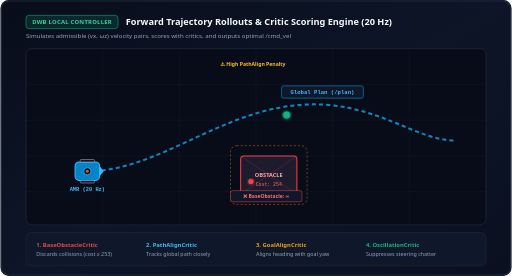
t = 0.00 s
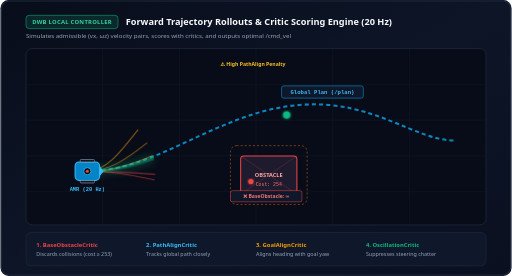
t = 1.20 s
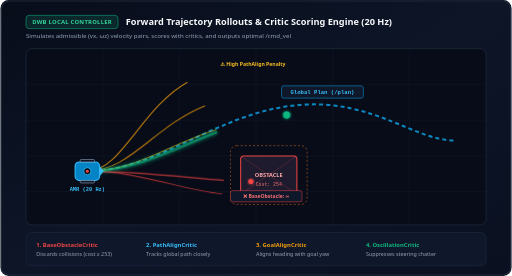
t = 1.80 s
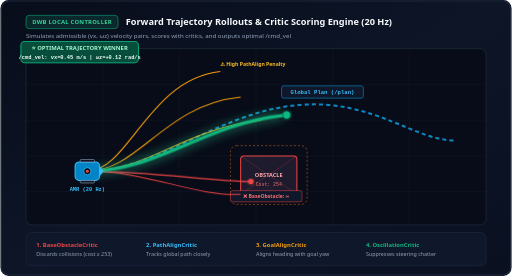
t = 3.00 s
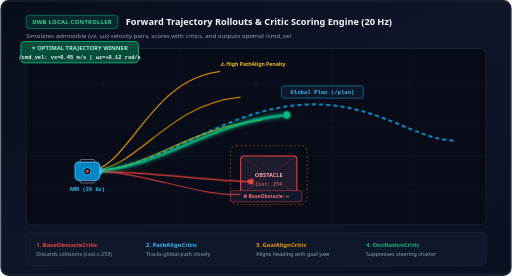
t = 4.05 s
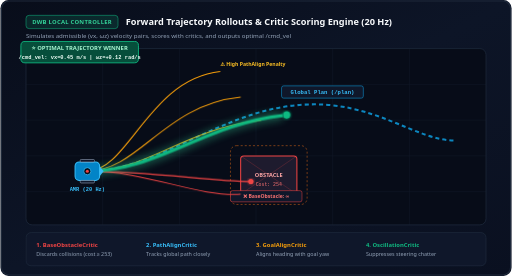
t = 5.10 s

The animated SVG that drew these frames (rendered in a browser with its animation timeline set to each time). Animation: 3 CSS @keyframes rules; one cycle of 6.00 s, repeats indefinitely.

<svg xmlns="http://www.w3.org/2000/svg" viewBox="0 0 1000 540" width="100%" height="100%">
  <defs>
    <linearGradient id="bgGrad" x1="0%" y1="0%" x2="100%" y2="100%">
      <stop offset="0%" stop-color="#080d1a" />
      <stop offset="50%" stop-color="#0d1527" />
      <stop offset="100%" stop-color="#0a1020" />
    </linearGradient>

    <!-- Glowing Filters -->
    <filter id="glowGreen" x="-20%" y="-20%" width="140%" height="140%">
      <feGaussianBlur stdDeviation="3.5" result="blur" />
      <feComposite in="SourceGraphic" in2="blur" operator="over" />
    </filter>
    <filter id="glowRed" x="-20%" y="-20%" width="140%" height="140%">
      <feGaussianBlur stdDeviation="3" result="blur" />
      <feComposite in="SourceGraphic" in2="blur" operator="over" />
    </filter>

    <style><![CDATA[
      @keyframes arcRollout {
        0% { stroke-dashoffset: 400; opacity: 0.3; }
        50% { stroke-dashoffset: 0; opacity: 1; }
        85% { stroke-dashoffset: 0; opacity: 1; }
        100% { stroke-dashoffset: 400; opacity: 0.3; }
      }

      @keyframes pulseOptimal {
        0%, 100% { stroke-width: 4.5px; filter: drop-shadow(0 0 4px #10b981); }
        50% { stroke-width: 6.5px; filter: drop-shadow(0 0 10px #34d399); }
      }

      @keyframes publishVelocityPulse {
        0%, 40% { opacity: 0; transform: translateY(6px); }
        50%, 85% { opacity: 1; transform: translateY(0px); }
        95%, 100% { opacity: 0; transform: translateY(-4px); }
      }

      .animated-rollout {
        stroke-dasharray: 400;
        animation: arcRollout 6s ease-in-out infinite;
      }

      .optimal-arc {
        animation: pulseOptimal 2s ease-in-out infinite, arcRollout 6s ease-in-out infinite;
        stroke-dasharray: 400;
      }

      .cmd-vel-dispatch {
        animation: publishVelocityPulse 6s ease-in-out infinite;
      }
    ]]></style>
  </defs>

  <!-- Background -->
  <rect width="1000" height="540" fill="url(#bgGrad)" rx="16" />
  <rect width="996" height="536" x="2" y="2" fill="none" stroke="#1e293b" stroke-width="2" rx="15" />

  <!-- Title & Header -->
  <g transform="translate(50, 42)">
    <rect x="0" y="-12" width="180" height="26" rx="6" fill="rgba(16, 185, 129, 0.15)" stroke="#10b981" stroke-width="1" />
    <text x="90" y="5" text-anchor="middle" fill="#34d399" font-family="system-ui, sans-serif" font-size="11.5" font-weight="800" letter-spacing="0.5px">
      DWB LOCAL CONTROLLER
    </text>
    <text x="195" y="6" fill="#f8fafc" font-family="system-ui, sans-serif" font-size="18" font-weight="800">
      Forward Trajectory Rollouts &amp; Critic Scoring Engine (20 Hz)
    </text>
    <text x="0" y="32" fill="#94a3b8" font-family="system-ui, sans-serif" font-size="12">
      Simulates admissible (vx, ωz) velocity pairs, scores with critics, and outputs optimal /cmd_vel
    </text>
  </g>

  <!-- ========================================================================= -->
  <!-- MAIN SIMULATION CANVAS: GLOBAL PATH, TRAJECTORY ROLLOUTS & OBSTACLES      -->
  <!-- ========================================================================= -->
  <g transform="translate(50, 95)">
    <!-- Arena Container -->
    <rect width="900" height="345" rx="12" fill="#070c18" stroke="#1e293b" stroke-width="1.5" />

    <!-- Grid Floor -->
    <g stroke="#1e293b" stroke-width="1" opacity="0.5">
      <line x1="0" y1="70" x2="900" y2="70" />
      <line x1="0" y1="140" x2="900" y2="140" />
      <line x1="0" y1="210" x2="900" y2="210" />
      <line x1="0" y1="280" x2="900" y2="280" />
      <line x1="150" y1="0" x2="150" y2="345" />
      <line x1="300" y1="0" x2="300" y2="345" />
      <line x1="450" y1="0" x2="450" y2="345" />
      <line x1="600" y1="0" x2="600" y2="345" />
      <line x1="750" y1="0" x2="750" y2="345" />
    </g>

    <!-- Global Plan Reference Spline (/plan from Global Planner) -->
    <path d="M 120,240 C 260,240 380,120 540,110 C 680,100 760,180 840,180" fill="none" stroke="#0ea5e9" stroke-width="4" stroke-dasharray="8,6" opacity="0.8" />
    <g transform="translate(580, 85)">
      <rect x="-80" y="-12" width="160" height="24" rx="4" fill="#0f172a" stroke="#0ea5e9" stroke-width="1" />
      <text x="0" y="4" text-anchor="middle" fill="#38bdf8" font-family="ui-monospace, monospace" font-size="11" font-weight="700">Global Plan (/plan)</text>
    </g>

    <!-- Warehouse Obstacle (Pallet Rack) causing Collision -->
    <g transform="translate(420, 210)">
      <rect width="110" height="75" rx="6" fill="#1e1b2e" stroke="#ef4444" stroke-width="2" />
      <line x1="0" y1="0" x2="110" y2="75" stroke="#ef4444" stroke-width="1" opacity="0.4" />
      <line x1="110" y1="0" x2="0" y2="75" stroke="#ef4444" stroke-width="1" opacity="0.4" />
      <!-- Inflation Bubble -->
      <rect x="-20" y="-20" width="150" height="115" rx="12" fill="none" stroke="#f97316" stroke-width="1.5" stroke-dasharray="4,4" opacity="0.6" />
      <text x="55" y="42" text-anchor="middle" fill="#fca5a5" font-family="system-ui, sans-serif" font-size="11" font-weight="800">
        OBSTACLE
      </text>
      <text x="55" y="58" text-anchor="middle" fill="#f87171" font-family="monospace" font-size="9.5">Cost: 254</text>
    </g>

    <!-- ================= CANDIDATE TRAJECTORY ROLLOUT ARCS ================= -->
    <!-- Arc 1: Colliding straight-right arc (Red, BaseObstacle Critic Fails) -->
    <path d="M 120,240 C 250,240 360,260 440,260" fill="none" stroke="#ef4444" stroke-width="2.5" class="animated-rollout" opacity="0.8" />
    <circle cx="440" cy="260" r="5" fill="#ef4444" filter="url(#glowRed)" />
    <g transform="translate(470, 290)">
      <rect x="-70" y="-12" width="140" height="22" rx="4" fill="#0f172a" stroke="#ef4444" stroke-width="1" />
      <text x="0" y="3" text-anchor="middle" fill="#f87171" font-family="system-ui, sans-serif" font-size="10" font-weight="800">
        ❌ BaseObstacle: ∞
      </text>
    </g>

    <!-- Arc 2: Sharp Right (Red, Colliding) -->
    <path d="M 120,240 C 240,240 330,290 420,285" fill="none" stroke="#ef4444" stroke-width="2" class="animated-rollout" opacity="0.6" />

    <!-- Arc 3: Extreme Left Divergence (Amber, High PathAlign / PathDist Penalty) -->
    <path d="M 120,240 C 200,240 240,60 380,45" fill="none" stroke="#f59e0b" stroke-width="2.2" class="animated-rollout" opacity="0.7" />
    <g transform="translate(380, 35)">
      <text x="0" y="0" fill="#fbbf24" font-family="system-ui, sans-serif" font-size="10" font-weight="700">⚠️ High PathAlign Penalty</text>
    </g>

    <!-- Arc 4: Moderate Left (Amber, Sub-optimal) -->
    <path d="M 120,240 C 220,240 270,110 420,95" fill="none" stroke="#f59e0b" stroke-width="2" class="animated-rollout" opacity="0.7" />

    <!-- Arc 5: Mild Left (Amber, Acceptable but slower progress) -->
    <path d="M 120,240 C 240,240 300,160 460,140" fill="none" stroke="#eab308" stroke-width="2" class="animated-rollout" opacity="0.7" />

    <!-- Arc 6: OPTIMAL CHOSEN TRAJECTORY (Emerald Green) -->
    <!-- Hugs the curve cleanly, avoids obstacle inflation, maximizes progress -->
    <path d="M 120,240 C 260,240 350,145 510,130" fill="none" stroke="#10b981" stroke-width="5" class="optimal-arc" filter="url(#glowGreen)" />
    <circle cx="510" cy="130" r="7" fill="#10b981" filter="url(#glowGreen)" />
    
    <!-- Winning Critic Score Callout Badge -->
    <g class="cmd-vel-dispatch" transform="translate(490, 160)">
      <rect x="-10" y="-14" width="230" height="42" rx="8" fill="#064e3b" stroke="#10b981" stroke-width="1.8" />
      <text x="105" y="2" text-anchor="middle" fill="#a7f3d0" font-family="system-ui, sans-serif" font-size="11.5" font-weight="900">
        ⭐ OPTIMAL TRAJECTORY WINNER
      </text>
      <text x="105" y="20" text-anchor="middle" fill="#ecfdf5" font-family="ui-monospace, monospace" font-size="10.5" font-weight="700">
        /cmd_vel: vx=0.45 m/s | ωz=+0.12 rad/s
      </text>
    </g>

    <!-- Starting AMR Robot Model (at x=120, y=240) -->
    <g transform="translate(120, 240)">
      <!-- Robot Body -->
      <rect x="-24" y="-18" width="48" height="36" rx="8" fill="#0284c7" stroke="#38bdf8" stroke-width="2" />
      <!-- Drive Wheels -->
      <rect x="-14" y="-23" width="28" height="5" rx="2" fill="#0f172a" stroke="#94a3b8" stroke-width="1.2" />
      <rect x="-14" y="18" width="28" height="5" rx="2" fill="#0f172a" stroke="#94a3b8" stroke-width="1.2" />
      <!-- Front Direction Bumper -->
      <polygon points="24,-10 32,0 24,10" fill="#38bdf8" />
      <!-- Top LiDAR -->
      <circle r="7" fill="#090d16" stroke="#38bdf8" stroke-width="1.5" />
      <circle r="3" fill="#ef4444" />
      <text x="0" y="38" text-anchor="middle" fill="#38bdf8" font-family="ui-monospace, monospace" font-size="10.5" font-weight="800">AMR (20 Hz)</text>
    </g>
  </g>

  <!-- ========================================================================= -->
  <!-- BOTTOM STRIP: 4 DWB CRITICS EXPLANATION MATRIX                            -->
  <!-- ========================================================================= -->
  <g transform="translate(50, 455)">
    <rect width="900" height="65" rx="10" fill="#0f172a" stroke="#1e293b" stroke-width="1.5" />

    <g transform="translate(20, 20)" font-family="system-ui, sans-serif">
      <!-- Critic 1: BaseObstacle -->
      <g transform="translate(0, 0)">
        <text x="0" y="8" fill="#ef4444" font-size="11.5" font-weight="800">1. BaseObstacleCritic</text>
        <text x="0" y="25" fill="#94a3b8" font-size="10.5">Discards collisions (cost ≥ 253)</text>
      </g>

      <!-- Critic 2: PathAlign -->
      <g transform="translate(215, 0)">
        <text x="0" y="8" fill="#38bdf8" font-size="11.5" font-weight="800">2. PathAlignCritic</text>
        <text x="0" y="25" fill="#94a3b8" font-size="10.5">Tracks global path closely</text>
      </g>

      <!-- Critic 3: GoalAlign -->
      <g transform="translate(430, 0)">
        <text x="0" y="8" fill="#f59e0b" font-size="11.5" font-weight="800">3. GoalAlignCritic</text>
        <text x="0" y="25" fill="#94a3b8" font-size="10.5">Aligns heading with goal yaw</text>
      </g>

      <!-- Critic 4: Oscillation -->
      <g transform="translate(645, 0)">
        <text x="0" y="8" fill="#10b981" font-size="11.5" font-weight="800">4. OscillationCritic</text>
        <text x="0" y="25" fill="#94a3b8" font-size="10.5">Suppresses steering chatter</text>
      </g>
    </g>
  </g>
</svg>
